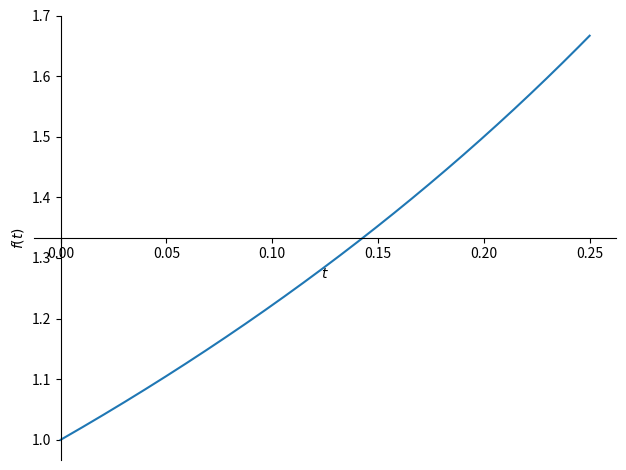
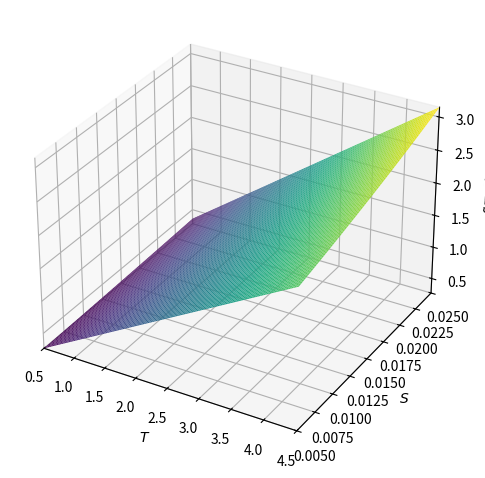

Here is the Python script that generated these plots, in order:
#! /usr/bin/pyenv python
#! -coding utf-8-


import math
import sympy as sp

import matplotlib.pyplot as plt
from mpl_toolkits.mplot3d import Axes3D
import numpy as np

from sympy.plotting import plot3d


T, S, L,t= sp.symbols('T S L t')

func=(L/2+2*S/T*t)/(L/2-2*S/T*t)
func1=func.subs({T:0.5,S:0.02,L:0.16})
sp.plotting.plot(func1,(t,0,0.25))

out=sp.integrate(func,(t, 0, T/2))
out1=out/(T/2)

out1=out.subs({L:0.16})
print(out1)

axs=plot3d(out1,(T,0.5,4.5),(S, 0.005,0.025))
